Image classification data set "classification_dataset" (HarishRaghav25/Rice-and-Maize-pest-detection on GitHub). Class labels (16): maize curvularia leaf spot, maize maydis leaf blight, maize sorghum downy mildew, maize turcicum leaf blight, maize healthy, maize aphid, maize fall armyworm, rice bacterial leaf blight, rice brown spot, rice false smut, rice leaf sheath blight, rice healthy, rice leaf folder, rice skipper, rice white stem borer, rice yellow stem borer.

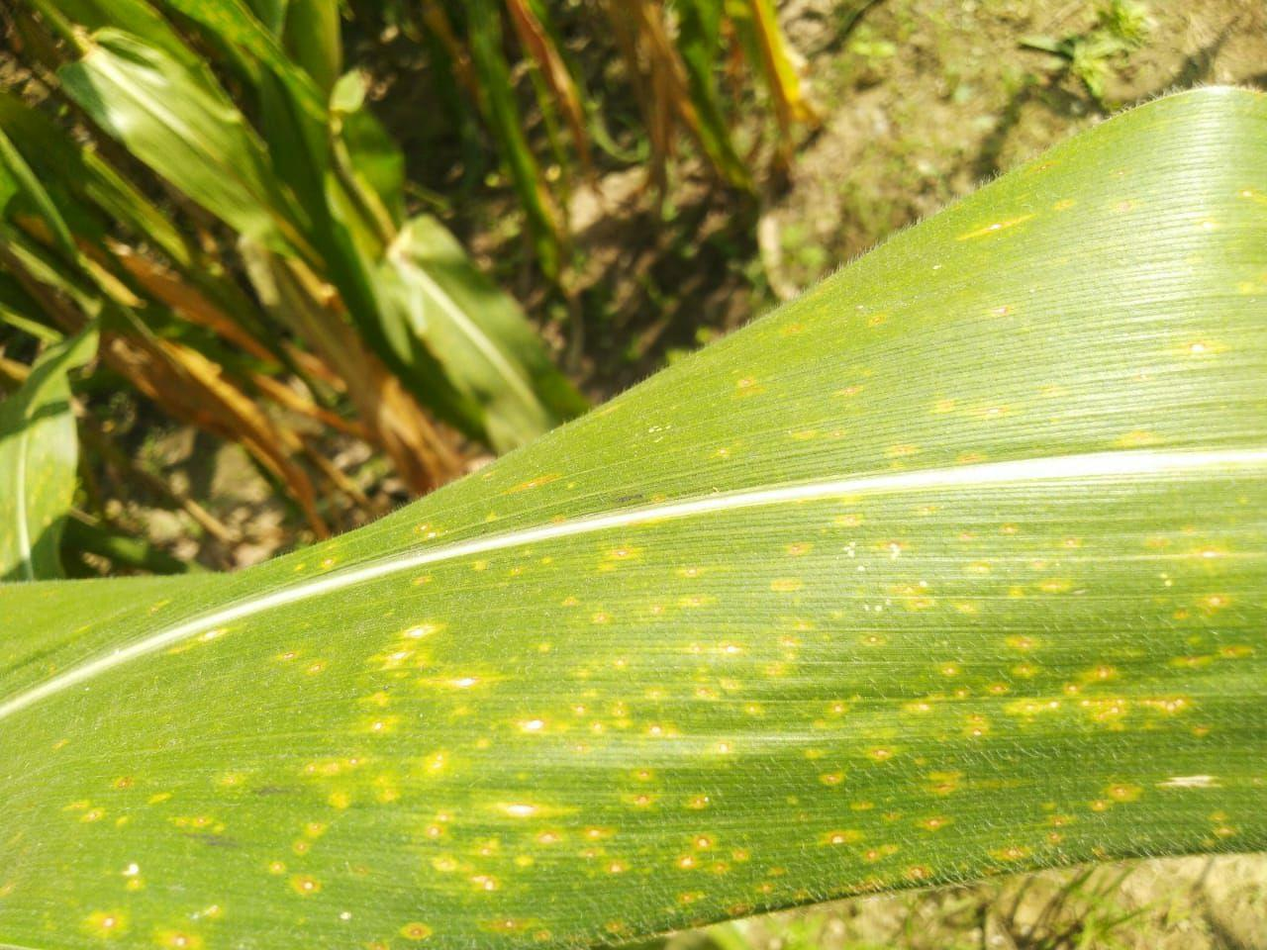
Label: maize curvularia leaf spot

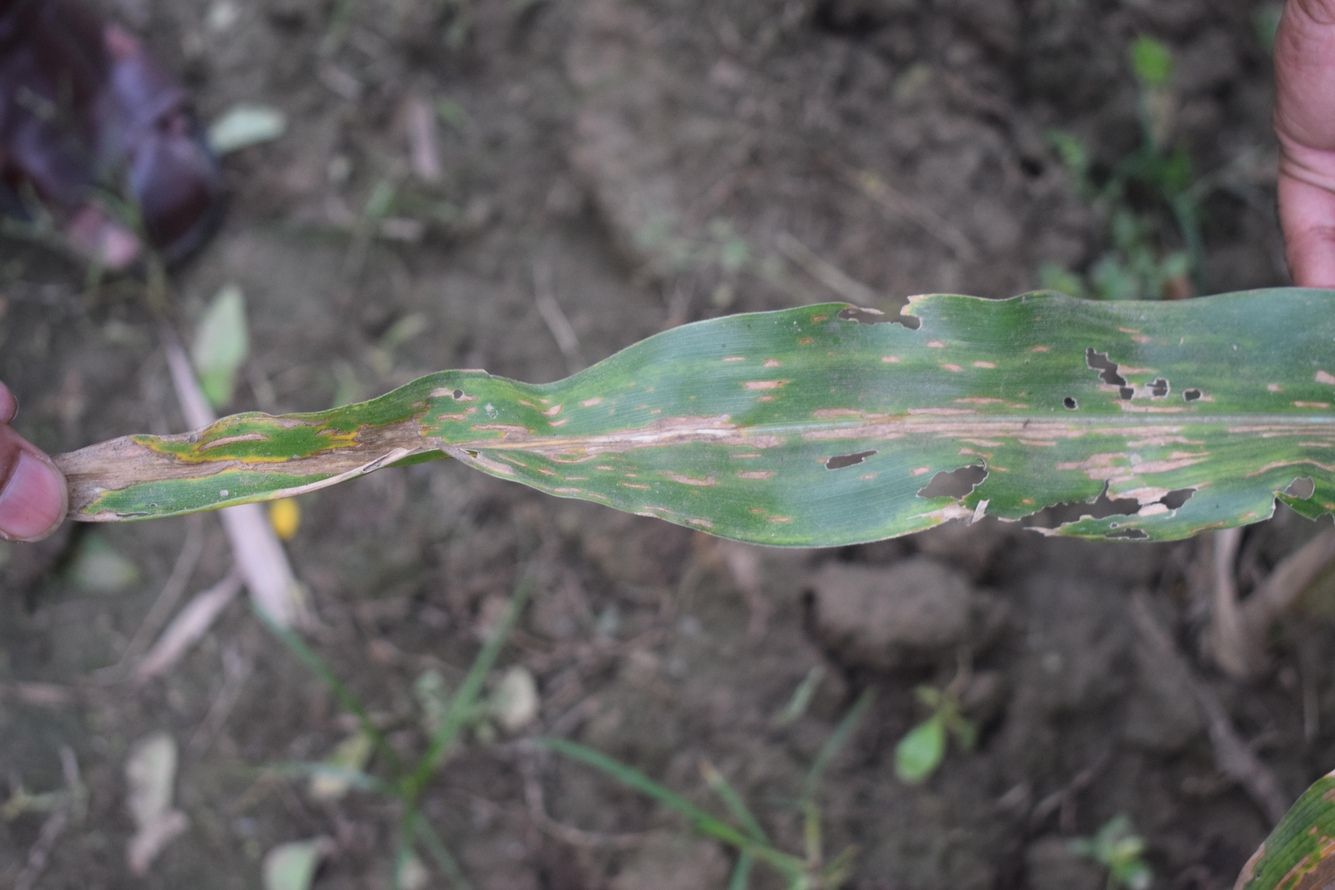
Label: maize maydis leaf blight

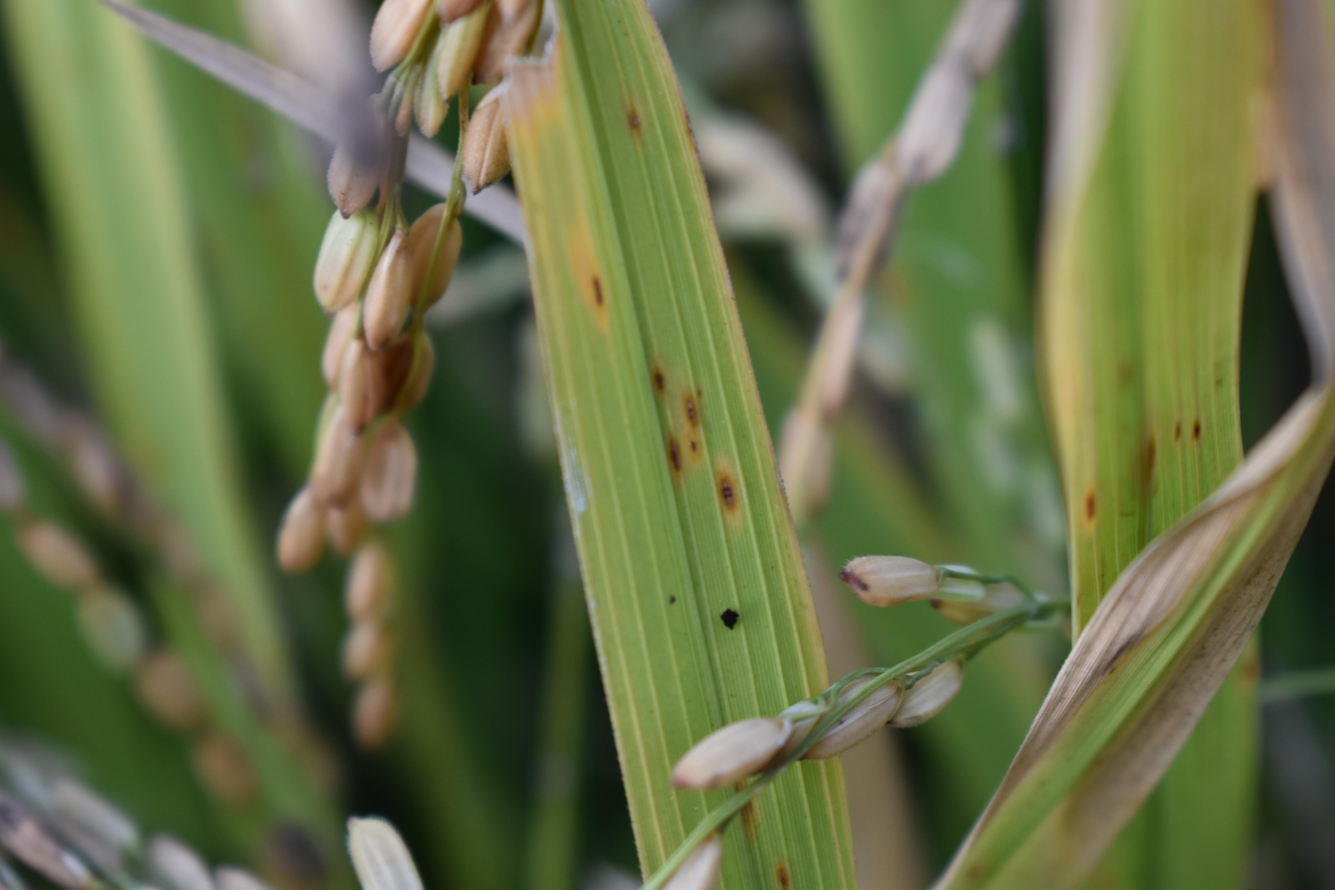
Label: rice brown spot

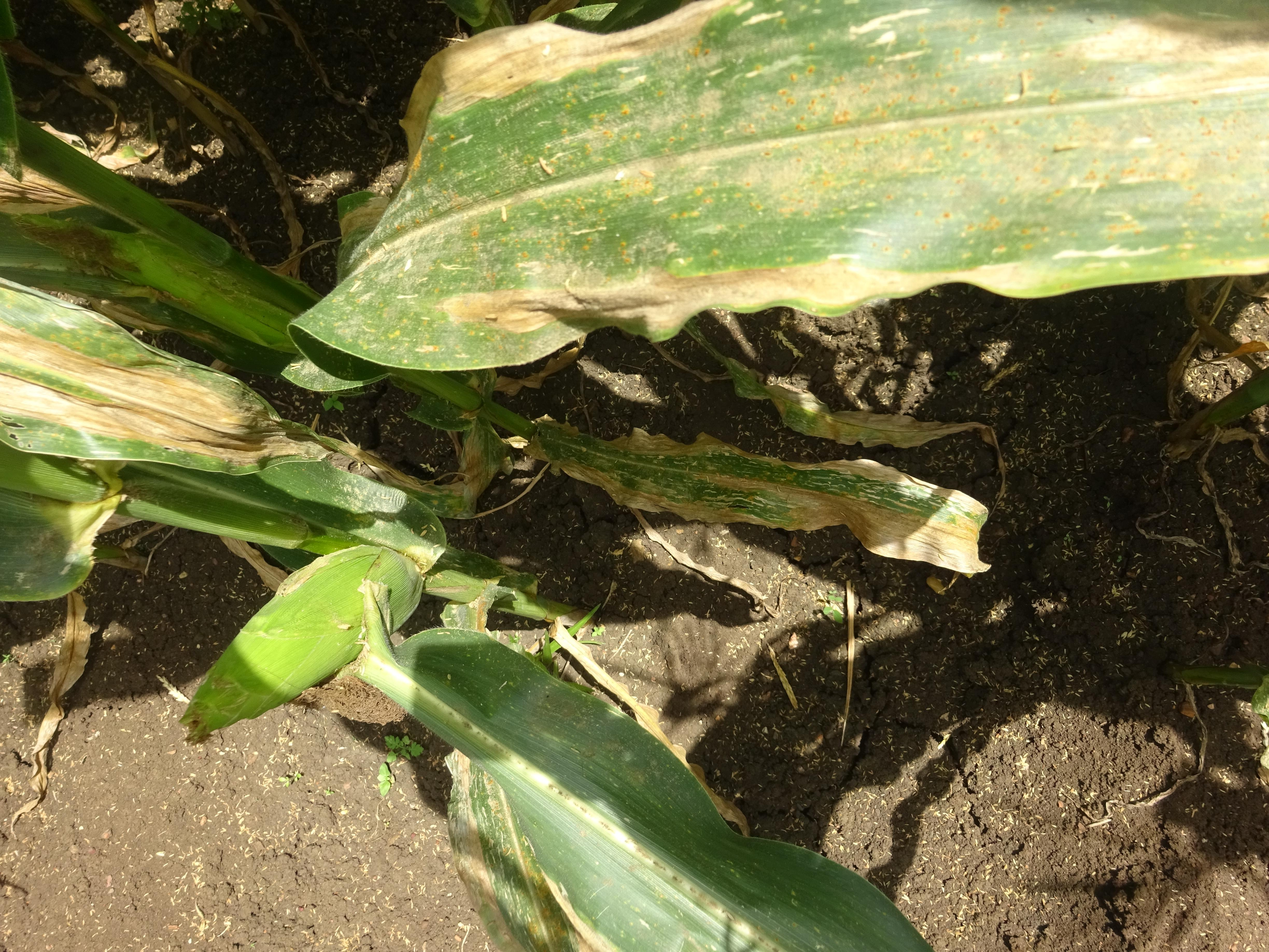
Label: maize turcicum leaf blight

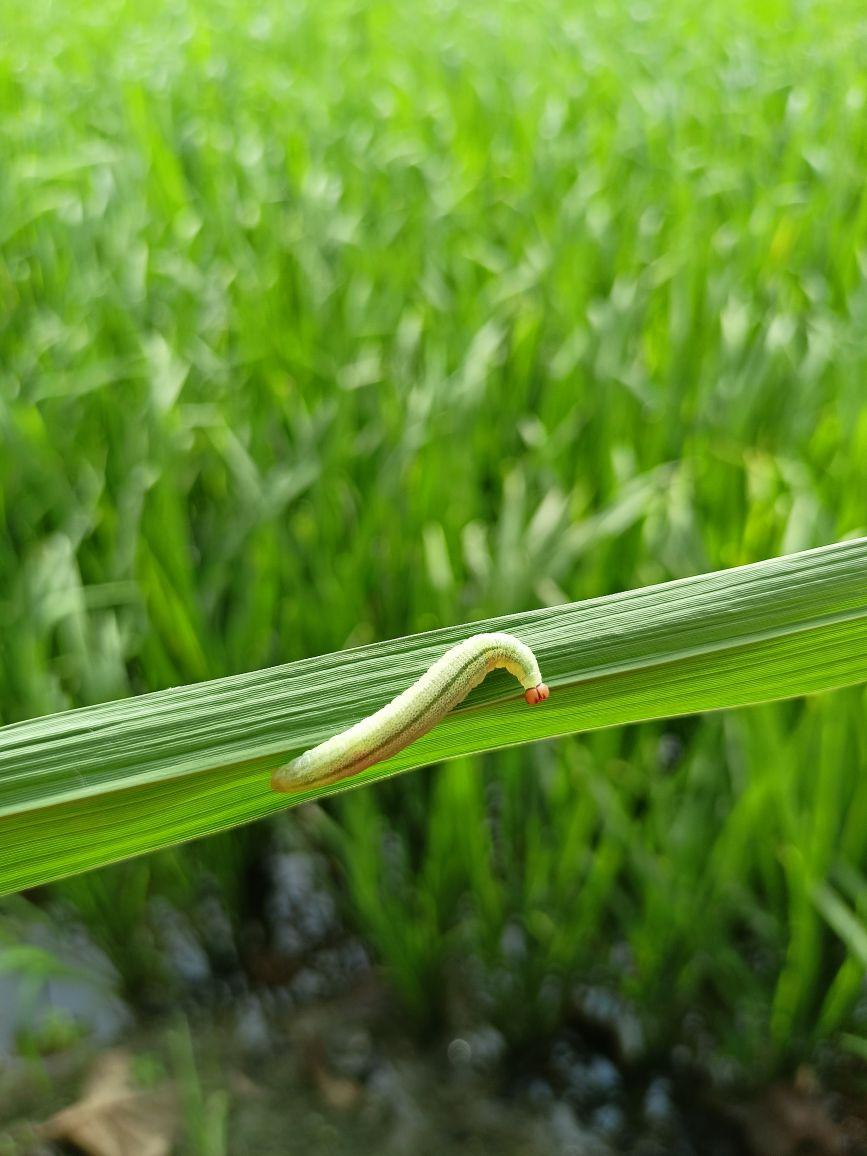
Label: rice skipper

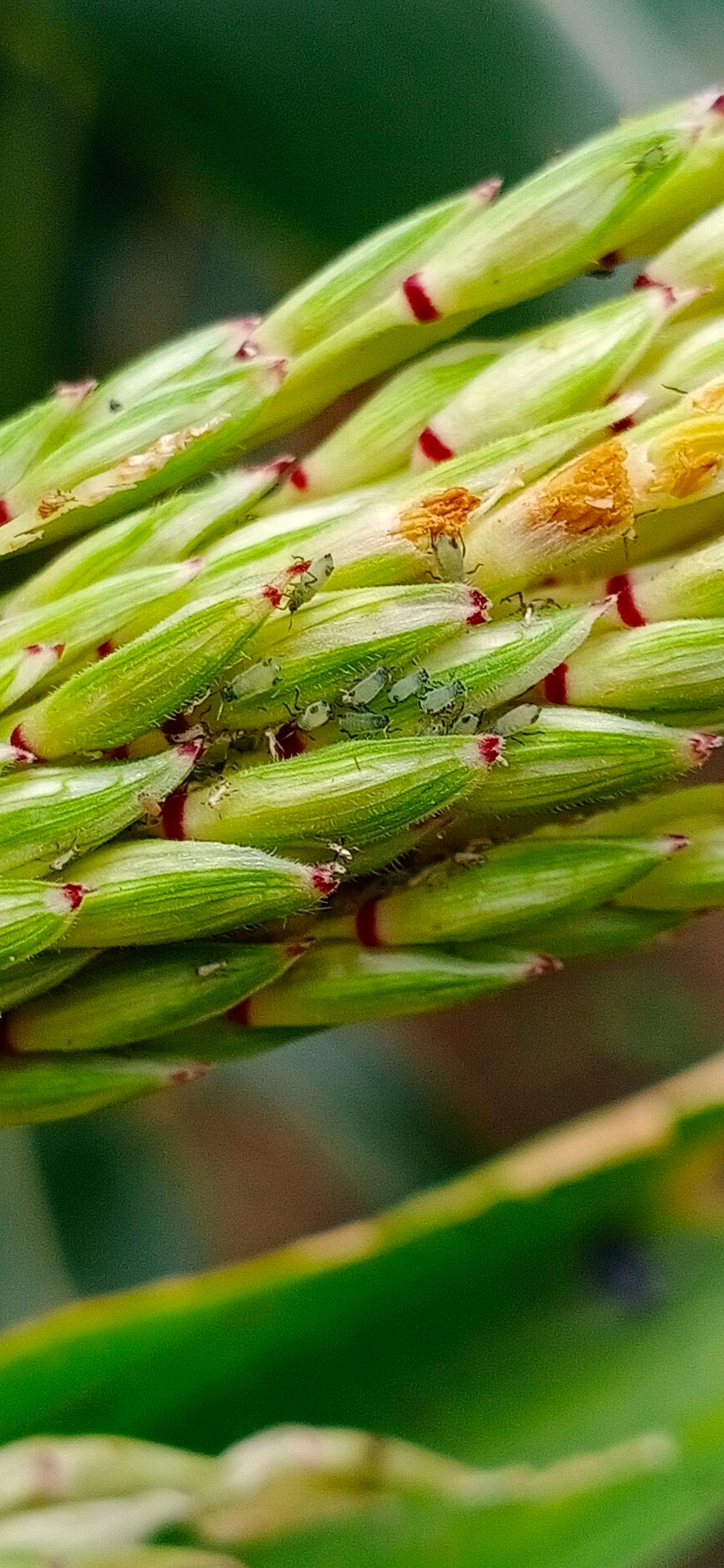
Label: maize aphid
